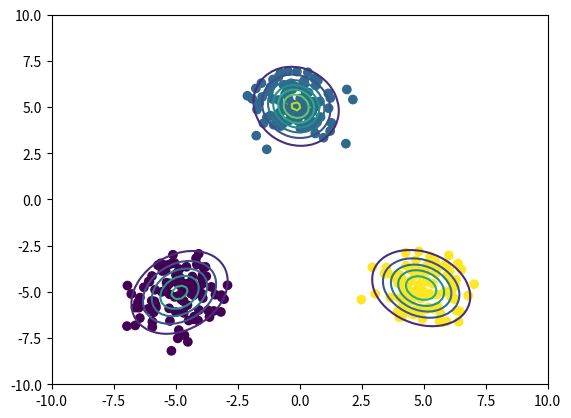

Write the Python code that produced this figure.
import matplotlib.cm as cm
import matplotlib.pyplot as plt
import numpy as np
from scipy.special import digamma, gamma


class VariationalGaussianMixture(object):

    def __init__(self, n_component=10, alpha0=1.):
        self.n_component = n_component
        self.alpha0 = alpha0

    def init_params(self, X):
        self.sample_size, self.ndim = X.shape
        self.alpha0 = np.ones(self.n_component) * self.alpha0
        self.m0 = np.zeros(self.ndim)
        self.W0 = np.eye(self.ndim)
        self.nu0 = self.ndim
        self.beta0 = 1.

        self.component_size = self.sample_size / self.n_component + np.zeros(self.n_component)
        self.alpha = self.alpha0 + self.component_size
        self.beta = self.beta0 + self.component_size
        indices = np.random.choice(self.sample_size, self.n_component, replace=False)
        self.m = X[indices].T
        self.W = np.tile(self.W0, (self.n_component, 1, 1)).T
        self.nu = self.nu0 + self.component_size
        print("nu: ", self.nu)

    def get_params(self):
        return self.alpha, self.beta, self.m, self.W, self.nu

    def fit(self, X, iter_max=100):
        self.init_params(X)
        for i in range(iter_max):
            params = np.hstack([array.flatten() for array in self.get_params()])
            r = self.e_like_step(X)
            self.m_like_step(X, r)
            if np.allclose(params, np.hstack([array.ravel() for array in self.get_params()])):
                break
        else:
            print("parameters may not have converged")

    def e_like_step(self, X):
        d = X[:, :, None] - self.m
        gauss = np.exp(
            -0.5 * self.ndim / self.beta
            - 0.5 * self.nu * np.sum(
                np.einsum('ijk,njk->nik', self.W, d) * d,
                axis=1)
        )
        pi = np.exp(digamma(self.alpha) - digamma(self.alpha.sum()))
        Lambda = np.exp(digamma(self.nu - np.arange(self.ndim)[:, None]).sum(axis=0) + self.ndim * np.log(2) + np.linalg.slogdet(self.W.T)[1])
        r = pi * np.sqrt(Lambda) * gauss
        r /= np.sum(r, axis=-1, keepdims=True)
        r[np.isnan(r)] = 1. / self.n_component
        return r

    def m_like_step(self, X, r):
        self.component_size = r.sum(axis=0)
        print(self.component_size.shape)
        Xm = X.T.dot(r) / self.component_size
        d = X[:, :, None] - Xm
        S = np.einsum('nik,njk->ijk', d, r[:, None, :] * d) / self.component_size
        self.alpha = self.alpha0 + self.component_size
        # print(self.alpha)

        self.beta = self.beta0 + self.component_size
        self.m = (self.beta0 * self.m0[:, None] + self.component_size * Xm) / self.beta
        d = Xm - self.m0[:, None]
        self.W = np.linalg.inv(
            np.linalg.inv(self.W0)
            + (self.component_size * S).T
            + (self.beta0 * self.component_size * np.einsum('ik,jk->ijk', d, d) / (self.beta0 + self.component_size)).T).T
        self.nu = self.nu0 + self.component_size

    def predict_proba(self, X):
        covs = self.nu * self.W
        precisions = np.linalg.inv(covs.T).T
        d = X[:, :, None] - self.m
        exponents = np.sum(np.einsum('nik,ijk->njk', d, precisions) * d, axis=1)
        gausses = np.exp(-0.5 * exponents) / np.sqrt(np.linalg.det(covs.T).T * (2 * np.pi) ** self.ndim)
        gausses *= (self.alpha0 + self.component_size) / (self.n_component * self.alpha0 + self.sample_size)
        return np.sum(gausses, axis=-1)

    def classify(self, X):
        return np.argmax(self.e_like_step(X), 1)

    def student_t(self, X):
        nu = self.nu + 1 - self.ndim
        L = nu * self.beta * self.W / (1 + self.beta)
        d = X[:, :, None] - self.m
        maha_sq = np.sum(np.einsum('nik,ijk->njk', d, L) * d, axis=1)
        return (
            gamma(0.5 * (nu + self.ndim))
            * np.sqrt(np.linalg.det(L.T))
            * (1 + maha_sq / nu) ** (-0.5 * (nu + self.ndim))
            / (gamma(0.5 * nu) * (nu * np.pi) ** (0.5 * self.ndim)))

    def predict_dist(self, X):
        return (self.alpha * self.student_t(X)).sum(axis=-1) / self.alpha.sum()


def create_toy_data():
    x1 = np.random.normal(size=(100, 2))
    x1 += np.array([-5, -5])
    x2 = np.random.normal(size=(100, 2))
    x2 += np.array([5, -5])
    x3 = np.random.normal(size=(100, 2))
    x3 += np.array([0, 5])
    return np.vstack((x1, x2, x3))


def main():
    np.random.seed(20)
    X = create_toy_data()

    model = VariationalGaussianMixture(n_component=10, alpha0=0.01)
    model.fit(X, iter_max=100)
    labels = model.classify(X)

    x_test, y_test = np.meshgrid(
        np.linspace(-10, 10, 100), np.linspace(-10, 10, 100))
    X_test = np.array([x_test, y_test]).reshape(2, -1).transpose()
    probs = model.predict_dist(X_test)
    plt.scatter(X[:, 0], X[:, 1], c=labels, cmap=cm.get_cmap())
    plt.contour(x_test, y_test, probs.reshape(100, 100))
    plt.xlim(-10, 10)
    plt.ylim(-10, 10)
    plt.show()


if __name__ == '__main__':
    main()